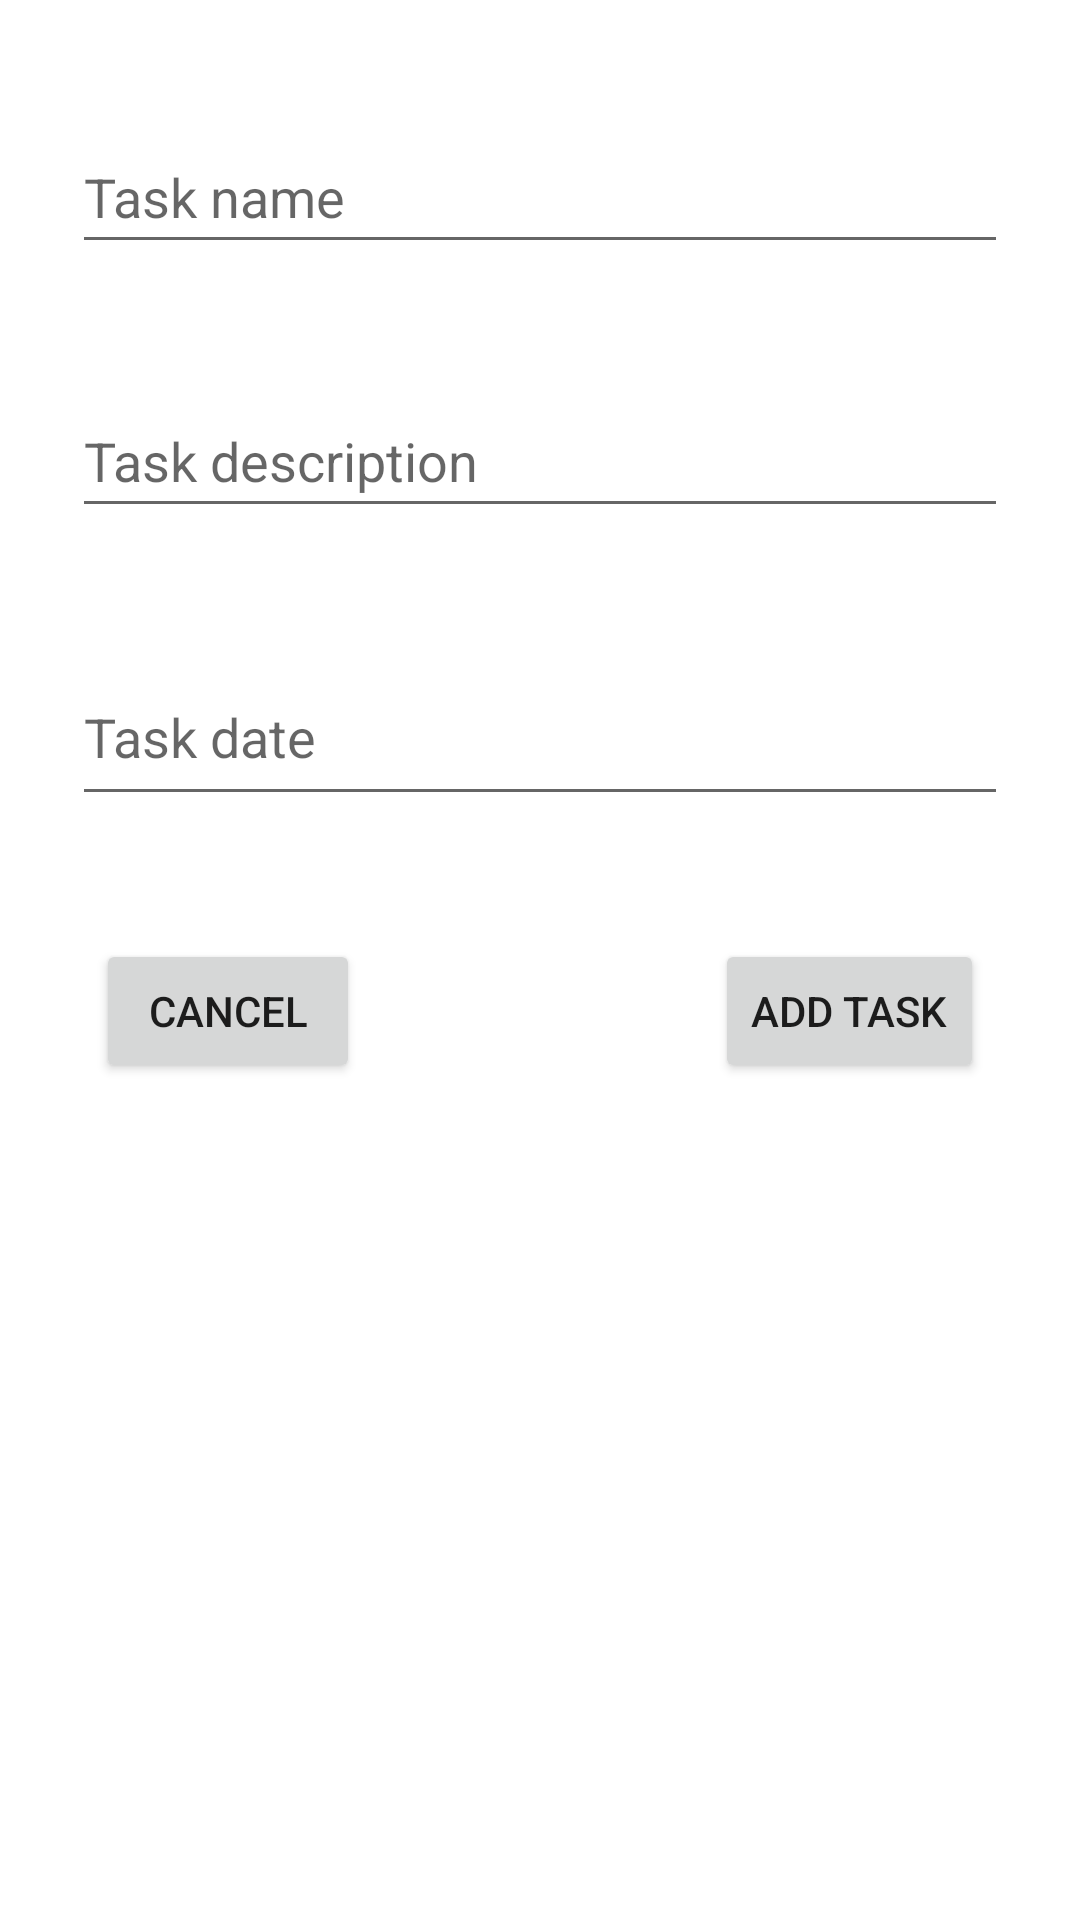

Layout XML and referenced resources for this Android screen:
<!-- AndroidManifest.xml: application theme Theme.ITITimetableManagerApp -->
<!-- res/layout/activity_add_task.xml -->
<?xml version="1.0" encoding="utf-8"?>
<androidx.constraintlayout.widget.ConstraintLayout xmlns:android="http://schemas.android.com/apk/res/android"
    xmlns:app="http://schemas.android.com/apk/res-auto"
    xmlns:tools="http://schemas.android.com/tools"
    android:id="@+id/const1"
    android:layout_width="match_parent"
    android:layout_height="match_parent">

    <com.google.android.material.appbar.AppBarLayout
        android:layout_width="0dp"
        android:layout_height="0dp"
        app:layout_constraintStart_toStartOf="parent"
        app:layout_constraintTop_toTopOf="parent">

    </com.google.android.material.appbar.AppBarLayout>
    <ImageView
        android:id="@+id/imageView"
        android:layout_width="match_parent"
        android:layout_height="wrap_content"
        android:background="@color/purple_700"
        android:contentDescription="@string/app_name"
        android:scaleType="center"
        android:src="@drawable/ic_launcher_foreground"
        app:layout_constraintEnd_toEndOf="parent"
        app:layout_constraintHorizontal_bias="0.0"
        app:layout_constraintStart_toStartOf="parent"
        app:layout_constraintTop_toTopOf="parent" />

    <EditText
        android:id="@+id/taskname"
        android:layout_width="match_parent"
        android:layout_height="48dp"
        android:layout_marginStart="24dp"
        android:layout_marginTop="40dp"
        android:layout_marginEnd="24dp"
        android:hint="Task name"
        android:inputType="textEmailAddress"
        android:minHeight="48dp"
        app:layout_constraintEnd_toEndOf="parent"
        app:layout_constraintHorizontal_bias="0.327"
        app:layout_constraintStart_toStartOf="parent"
        app:layout_constraintTop_toBottomOf="@+id/imageView" />

    <EditText
        android:id="@+id/taskdesc"
        android:layout_width="match_parent"
        android:layout_height="wrap_content"
        android:layout_marginStart="24dp"
        android:layout_marginTop="40dp"
        android:layout_marginEnd="24dp"
        android:fontFamily="sans-serif"
        android:hint="Task description"
        android:minHeight="48dp"
        app:layout_constraintTop_toBottomOf="@+id/taskname"
        tools:layout_editor_absoluteX="0dp" />

    <EditText
        android:id="@+id/taskDate"
        android:layout_width="match_parent"
        android:layout_height="56dp"
        android:layout_marginStart="24dp"
        android:layout_marginTop="40dp"
        android:layout_marginEnd="24dp"
        android:ems="10"
        android:hint="Task date"
        android:inputType="date|time"
        android:minHeight="48dp"
        app:layout_constraintTop_toBottomOf="@+id/taskdesc"
        tools:layout_editor_absoluteX="0dp" />

    <Button
        android:id="@+id/btnCancel"
        android:layout_width="wrap_content"
        android:layout_height="wrap_content"
        android:layout_marginStart="32dp"
        android:layout_marginTop="41dp"
        android:text="Cancel"
        app:cornerRadius="15dp"
        app:layout_constraintStart_toStartOf="parent"
        app:layout_constraintTop_toBottomOf="@+id/taskDate" />

    <Button
        android:id="@+id/btnaddTask"
        android:layout_width="wrap_content"
        android:layout_height="wrap_content"
        android:layout_marginTop="41dp"
        android:layout_marginEnd="32dp"
        android:text="Add task"
        app:cornerRadius="15dp"
        app:layout_constraintEnd_toEndOf="parent"
        app:layout_constraintTop_toBottomOf="@+id/taskDate" />

</androidx.constraintlayout.widget.ConstraintLayout>
<!-- resources referenced by this layout -->
<resources>
  <color name="purple_700">#0074B3</color>
  <string name="app_name">ITI Timetable Manager app</string>
  <style name="Theme.ITITimetableManagerApp" parent="Theme.MaterialComponents.DayNight.DarkActionBar">
          
          <item name="colorPrimary">@color/purple_500</item>
          <item name="colorPrimaryVariant">@color/purple_700</item>
          <item name="colorOnPrimary">@color/white</item>
          
          <item name="colorSecondary">@color/teal_200</item>
          <item name="colorSecondaryVariant">@color/teal_700</item>
          <item name="colorOnSecondary">@color/black</item>
          
          <item name="android:statusBarColor" tools:targetApi="l">?attr/colorPrimaryVariant</item>
          
      </style>
  <color name="purple_500">#00B6EE</color>
  <color name="white">#FFFFFFFF</color>
  <color name="teal_200">#FF03DAC5</color>
  <color name="teal_700">#FF018786</color>
  <color name="black">#FF000000</color>
</resources>
